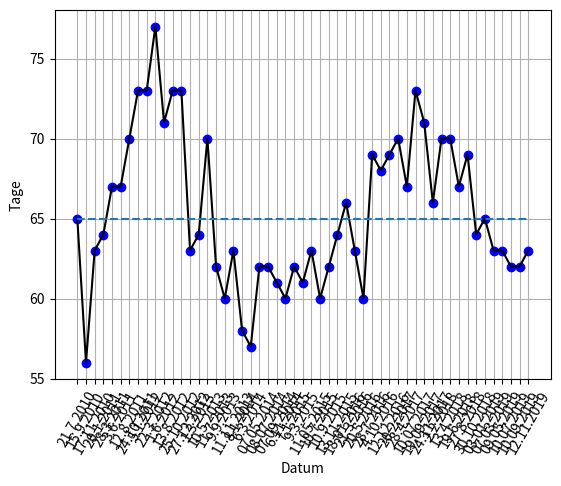

Write Python code to recreate this figure.
from datetime import datetime
from datetime import timedelta
from matplotlib import pyplot as plt
import numpy as np

dates = [
"21.7.2010",
"15.9.2010",
"17.11.2010",
"20.1.2011",
"28.3.2011",
"3.6.2011",
"12.8.2011",
"24.10.2011",
"5.1.2012",
"22.3.2012",
"1.6.2012",
"13.8.2012",
"25.10.2012",
"27.12.2012",
"1.3.2013",
"10.5.2013",
"11.7.2013",
"9.9.2013",
"11.11.2013",
"8.1.2014",
"6.3.2014",
"07.05.2014",
"08.07.2014",
"07.09.2014",
"6.11.2014",
"7.1.2015",
"9.3.2015",
"11.05.2015",
"10.7.2015",
"10.9.2015",
"13.11.2015",
"18.01.2016",
"21.3.2016",
"20.5.2016",
"28.7.2016",
"4.10.2016",
"12.12.2016",
"20.2.2017",
"28.4.2017",
"10.07.2017",
"19.09.2017",
"24.11.2017",
"2.2.2018",
"13.4.2018",
"19.6.2018",
"27.8.2018",
"30.10.2018",
"03.01.2019",
"07.03.2019",
"09.05.2019",
"10.07.2019",
"10.09.2019"
]

date_format = "%d.%m.%Y"
days_between = 63
last = dates[-1]

last_date = datetime.strptime(last,date_format) 
print("Last:{a}".format(a=datetime.strftime(last_date, date_format )))
nd = last_date + timedelta(days=days_between) 
next_date = datetime.strftime(nd, date_format)
print("Next(+{a}days)=>{b}".format(a=days_between,b=next_date))
 
dates.append(next_date)

k = [
        (datetime.strptime(date, date_format) -
            datetime.strptime(dates[i-1], date_format)).days
        for i, date in enumerate(dates)
        if i> 0
    ]

k.insert(0, int(sum(k) / len(k)))
print(k)


#a = np.arange(0, len(dates))
plt.plot(dates, k, "bo", dates, k, "k")
plt.plot(dates, [k[0]]*len(k), label="AVG", linestyle="--")
#plt.bar(dates, k)
plt.xlabel("Datum")
plt.ylabel("Tage")
plt.xticks(rotation=60)
plt.grid(True)

plt.show()
